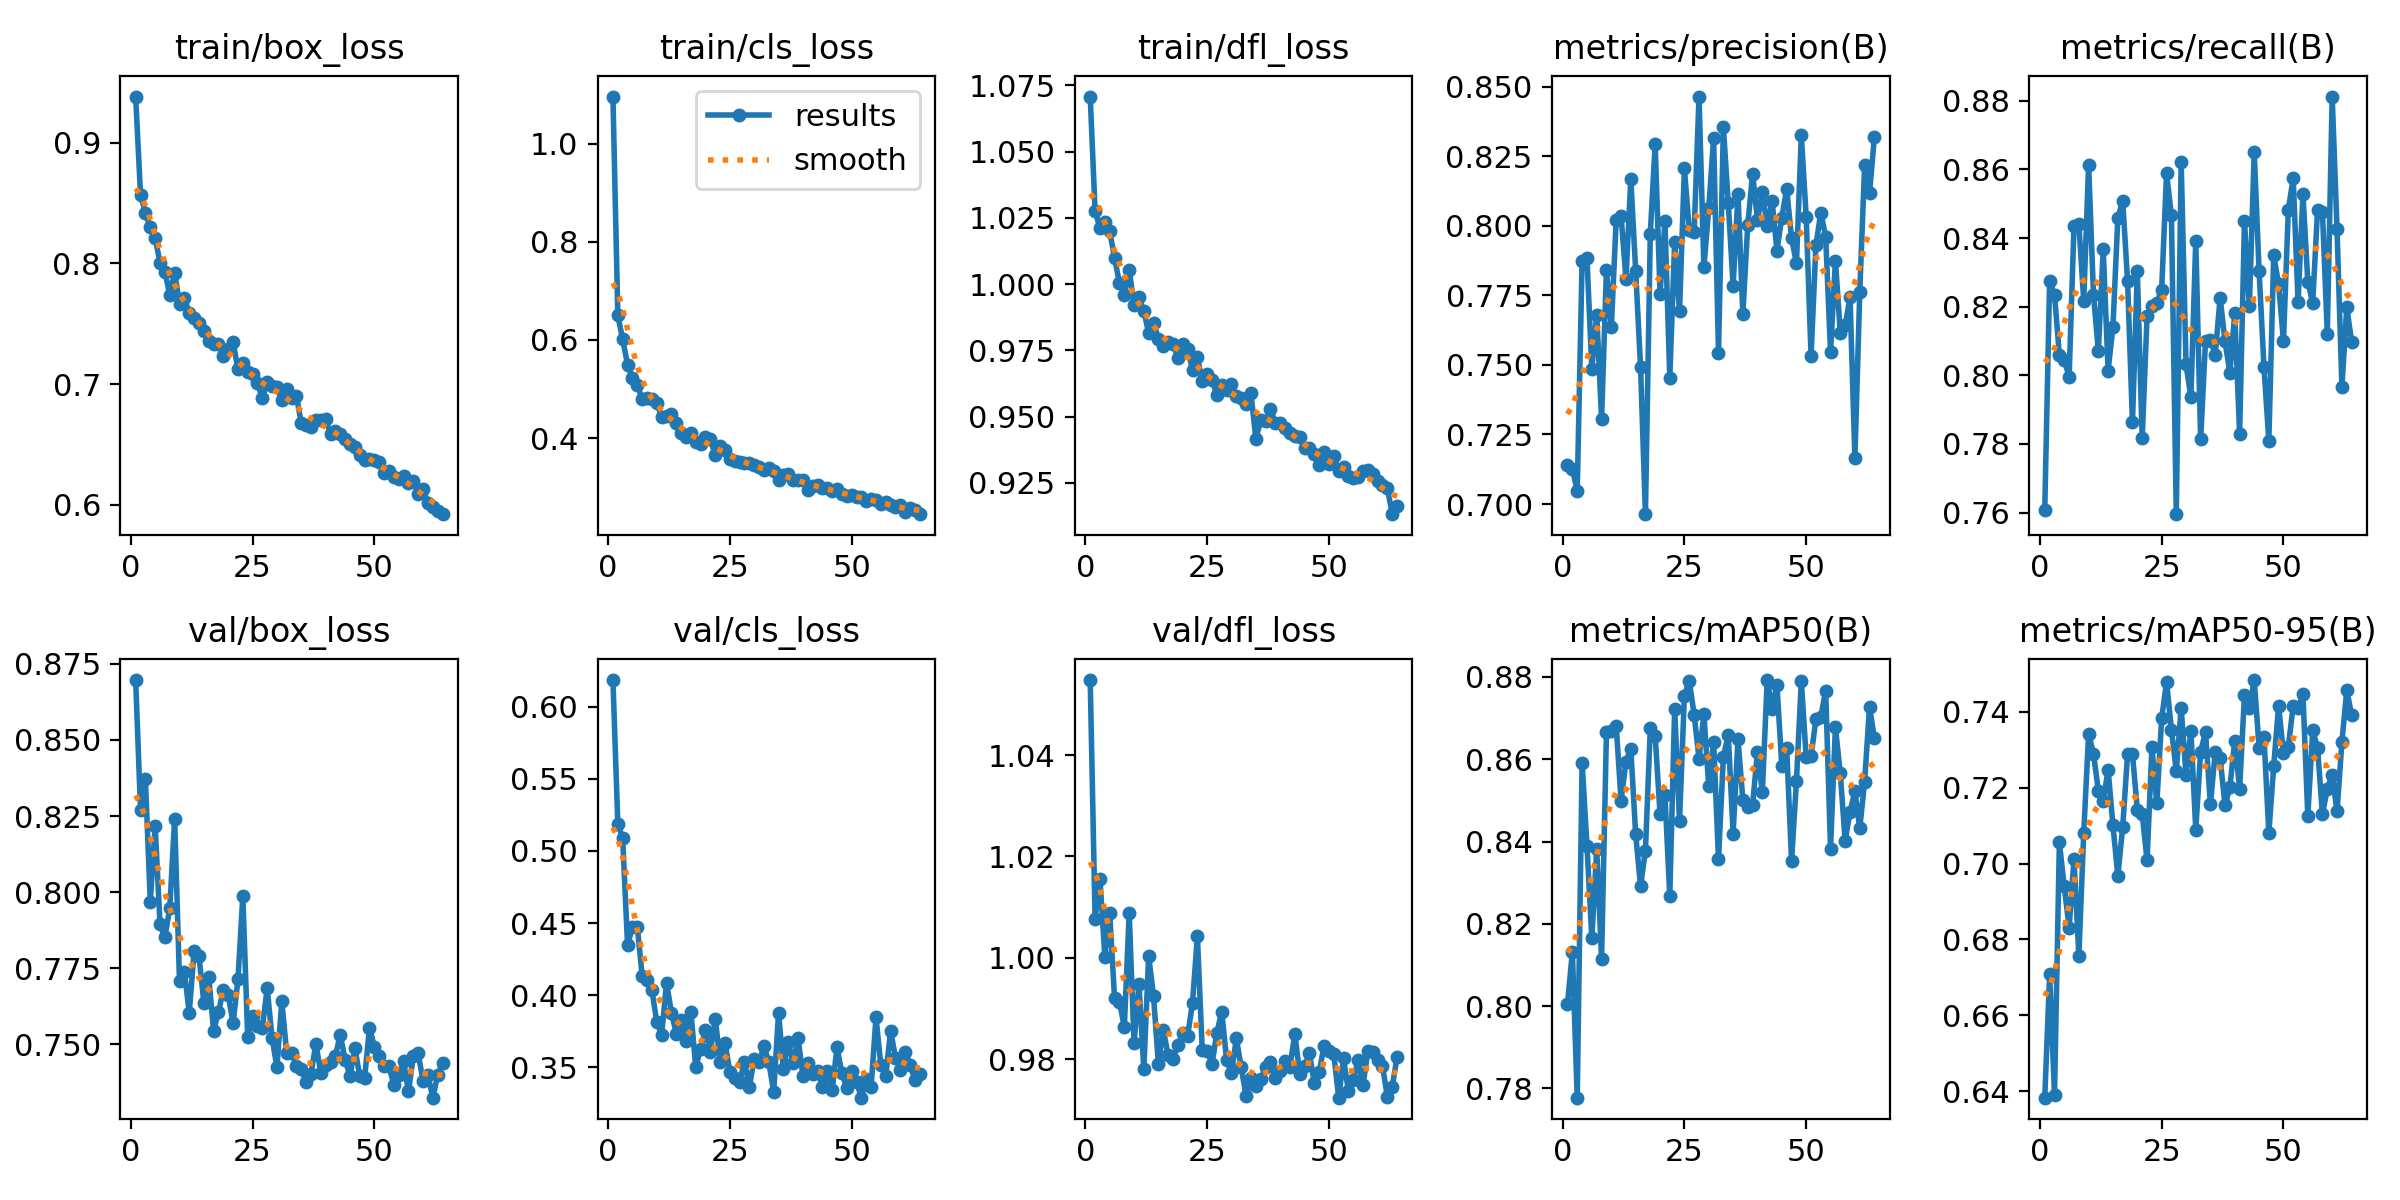

The table this chart was drawn from, first rows:
epoch, time, train/box_loss, train/cls_loss, train/dfl_loss, metrics/precision(B), metrics/recall(B), metrics/mAP50(B), metrics/mAP50-95(B), val/box_loss, val/cls_loss, val/dfl_loss, lr/pg0, lr/pg1, lr/pg2
1, 63.3, 0.9381, 1.096, 1.071, 0.7139, 0.7609, 0.8005, 0.6383, 0.8697, 0.6185, 1.055, 0.0003317, 0.0003317, 0.06716
2, 120.5, 0.8565, 0.65, 1.028, 0.7126, 0.8274, 0.8132, 0.6708, 0.8269, 0.519, 1.008, 0.0006584, 0.0006584, 0.03416
3, 184.2, 0.8418, 0.6014, 1.021, 0.7047, 0.8235, 0.7777, 0.6391, 0.8371, 0.5087, 1.016, 0.0009786, 0.0009786, 0.001144
4, 246.9, 0.8297, 0.5498, 1.024, 0.7874, 0.8059, 0.8591, 0.7056, 0.7969, 0.4347, 1, 0.0009703, 0.0009703, 0.0009703
5, 309.8, 0.8211, 0.5218, 1.02, 0.7884, 0.8044, 0.839, 0.6939, 0.8218, 0.4472, 1.009, 0.0009604, 0.0009604, 0.0009604
6, 373.7, 0.8003, 0.5079, 1.01, 0.7487, 0.7996, 0.8165, 0.6831, 0.7895, 0.4476, 0.992, 0.0009505, 0.0009505, 0.0009505
7, 436.3, 0.7931, 0.4794, 1, 0.7681, 0.8434, 0.8381, 0.7011, 0.7852, 0.4134, 0.9914, 0.0009406, 0.0009406, 0.0009406
8, 498.7, 0.7737, 0.4824, 0.996, 0.7306, 0.844, 0.8115, 0.6757, 0.7947, 0.4107, 0.9863, 0.0009307, 0.0009307, 0.0009307
9, 562.1, 0.7923, 0.48, 1.005, 0.7843, 0.8217, 0.8666, 0.708, 0.8241, 0.4035, 1.009, 0.0009208, 0.0009208, 0.0009208
10, 624.9, 0.7665, 0.4724, 0.9921, 0.7636, 0.8614, 0.8668, 0.7342, 0.7707, 0.3814, 0.9831, 0.0009109, 0.0009109, 0.0009109
11, 687.7, 0.7711, 0.4437, 0.995, 0.8022, 0.8235, 0.8682, 0.7289, 0.7739, 0.3724, 0.9949, 0.000901, 0.000901, 0.000901
12, 751.8, 0.759, 0.4453, 0.9899, 0.8036, 0.8071, 0.8499, 0.7192, 0.7603, 0.4088, 0.978, 0.0008911, 0.0008911, 0.0008911
13, 815.4, 0.7545, 0.4485, 0.9815, 0.7808, 0.8367, 0.8594, 0.7164, 0.7808, 0.388, 1, 0.0008812, 0.0008812, 0.0008812
14, 874.9, 0.7504, 0.4316, 0.9854, 0.8169, 0.8014, 0.8625, 0.7248, 0.779, 0.3734, 0.9924, 0.0008713, 0.0008713, 0.0008713
15, 927.8, 0.7437, 0.4094, 0.9793, 0.7838, 0.8142, 0.8417, 0.71, 0.7636, 0.3828, 0.979, 0.0008614, 0.0008614, 0.0008614
16, 994.7, 0.7358, 0.4014, 0.9768, 0.7492, 0.8458, 0.8291, 0.6967, 0.7721, 0.3686, 0.9857, 0.0008515, 0.0008515, 0.0008515
17, 1065, 0.7334, 0.4098, 0.978, 0.6964, 0.8509, 0.8378, 0.7096, 0.7544, 0.3885, 0.9808, 0.0008416, 0.0008416, 0.0008416
18, 1139, 0.733, 0.3914, 0.9774, 0.7972, 0.8275, 0.8675, 0.7288, 0.7606, 0.35, 0.98, 0.0008317, 0.0008317, 0.0008317
19, 1213, 0.7235, 0.388, 0.9723, 0.8294, 0.7863, 0.8657, 0.7289, 0.7679, 0.3629, 0.9828, 0.0008218, 0.0008218, 0.0008218
20, 1286, 0.7288, 0.4022, 0.9774, 0.7756, 0.8303, 0.8467, 0.7142, 0.7662, 0.376, 0.9852, 0.0008119, 0.0008119, 0.0008119
21, 1359, 0.7347, 0.3979, 0.9755, 0.8017, 0.7816, 0.8514, 0.7131, 0.7569, 0.3607, 0.9846, 0.000802, 0.000802, 0.000802
22, 1431, 0.7121, 0.3653, 0.9677, 0.7454, 0.8171, 0.8268, 0.7008, 0.7713, 0.3838, 0.9911, 0.0007921, 0.0007921, 0.0007921
23, 1505, 0.7172, 0.3834, 0.9725, 0.794, 0.8202, 0.8723, 0.7306, 0.7988, 0.3539, 1.004, 0.0007822, 0.0007822, 0.0007822
24, 1578, 0.7097, 0.3751, 0.9633, 0.7694, 0.821, 0.845, 0.7159, 0.7523, 0.367, 0.9817, 0.0007723, 0.0007723, 0.0007723
25, 1651, 0.7081, 0.3577, 0.9662, 0.8207, 0.825, 0.8755, 0.7382, 0.7592, 0.347, 0.9817, 0.0007624, 0.0007624, 0.0007624
26, 1724, 0.7005, 0.3533, 0.9638, 0.7984, 0.8588, 0.8791, 0.7479, 0.7561, 0.3425, 0.979, 0.0007525, 0.0007525, 0.0007525
27, 1798, 0.6884, 0.3514, 0.9581, 0.7977, 0.8466, 0.8708, 0.7353, 0.7553, 0.3397, 0.9852, 0.0007426, 0.0007426, 0.0007426
28, 1871, 0.7013, 0.3487, 0.962, 0.8465, 0.7595, 0.8601, 0.7243, 0.7685, 0.3539, 0.9894, 0.0007327, 0.0007327, 0.0007327
29, 1946, 0.6987, 0.3493, 0.9601, 0.7851, 0.8621, 0.8709, 0.741, 0.752, 0.3362, 0.9798, 0.0007228, 0.0007228, 0.0007228
30, 2019, 0.6974, 0.3447, 0.9622, 0.8063, 0.8032, 0.8535, 0.7233, 0.7425, 0.3561, 0.9773, 0.0007129, 0.0007129, 0.0007129
31, 2094, 0.6864, 0.3401, 0.9577, 0.8316, 0.7937, 0.8642, 0.7349, 0.7641, 0.3538, 0.9841, 0.000703, 0.000703, 0.000703
32, 2169, 0.6963, 0.3343, 0.957, 0.7543, 0.8392, 0.8357, 0.7089, 0.7472, 0.3645, 0.9784, 0.0006931, 0.0006931, 0.0006931
33, 2243, 0.6888, 0.3392, 0.9545, 0.8355, 0.7813, 0.8606, 0.7295, 0.7471, 0.3534, 0.9727, 0.0006832, 0.0006832, 0.0006832
34, 2317, 0.6903, 0.3322, 0.9587, 0.8083, 0.8101, 0.8659, 0.7346, 0.7428, 0.3329, 0.9763, 0.0006733, 0.0006733, 0.0006733
35, 2389, 0.6674, 0.3149, 0.9416, 0.7785, 0.8102, 0.8419, 0.7156, 0.7417, 0.388, 0.9746, 0.0006634, 0.0006634, 0.0006634
36, 2464, 0.6657, 0.325, 0.9485, 0.8114, 0.806, 0.8649, 0.7293, 0.7376, 0.3486, 0.976, 0.0006535, 0.0006535, 0.0006535
37, 2538, 0.6645, 0.3269, 0.9484, 0.7683, 0.8226, 0.8501, 0.7278, 0.7404, 0.3675, 0.9784, 0.0006436, 0.0006436, 0.0006436
38, 2614, 0.6705, 0.3151, 0.9527, 0.8002, 0.8099, 0.8483, 0.7153, 0.7502, 0.3529, 0.9794, 0.0006337, 0.0006337, 0.0006337
39, 2688, 0.6702, 0.3138, 0.9477, 0.8188, 0.8007, 0.8489, 0.72, 0.7407, 0.3702, 0.9762, 0.0006238, 0.0006238, 0.0006238
40, 2765, 0.6708, 0.3144, 0.9475, 0.8021, 0.8181, 0.8618, 0.7323, 0.7431, 0.3442, 0.9776, 0.0006139, 0.0006139, 0.0006139
41, 2839, 0.6585, 0.2947, 0.9457, 0.8121, 0.783, 0.852, 0.7196, 0.744, 0.3532, 0.9796, 0.000604, 0.000604, 0.000604
42, 2914, 0.6607, 0.3032, 0.9439, 0.7998, 0.8448, 0.8792, 0.7444, 0.7461, 0.3456, 0.9784, 0.0005941, 0.0005941, 0.0005941
43, 2987, 0.6585, 0.3034, 0.9425, 0.8089, 0.8201, 0.8723, 0.7409, 0.7531, 0.3478, 0.985, 0.0005842, 0.0005842, 0.0005842
44, 3061, 0.6543, 0.2979, 0.9424, 0.7911, 0.865, 0.8781, 0.7483, 0.745, 0.3362, 0.9771, 0.0005743, 0.0005743, 0.0005743
45, 3135, 0.6505, 0.298, 0.938, 0.803, 0.8304, 0.8583, 0.7305, 0.7395, 0.3473, 0.9786, 0.0005644, 0.0005644, 0.0005644
46, 3210, 0.648, 0.2929, 0.9382, 0.8133, 0.8024, 0.8627, 0.7333, 0.7488, 0.3342, 0.9811, 0.0005545, 0.0005545, 0.0005545
47, 3285, 0.6411, 0.2963, 0.9357, 0.7956, 0.7809, 0.8353, 0.7081, 0.7395, 0.3638, 0.9753, 0.0005446, 0.0005446, 0.0005446
48, 3361, 0.6375, 0.2865, 0.9316, 0.7865, 0.835, 0.8546, 0.7257, 0.7388, 0.3458, 0.9774, 0.0005347, 0.0005347, 0.0005347
49, 3436, 0.6379, 0.2809, 0.9365, 0.8326, 0.8266, 0.879, 0.7416, 0.7555, 0.3356, 0.9826, 0.0005248, 0.0005248, 0.0005248
50, 3509, 0.6373, 0.2839, 0.932, 0.8033, 0.8099, 0.8605, 0.7291, 0.7492, 0.3476, 0.9816, 0.0005149, 0.0005149, 0.0005149
51, 3574, 0.6358, 0.2798, 0.9352, 0.7533, 0.8483, 0.8607, 0.7308, 0.7461, 0.3401, 0.9811, 0.000505, 0.000505, 0.000505
52, 3633, 0.626, 0.28, 0.9293, 0.7931, 0.8574, 0.8697, 0.7415, 0.7428, 0.329, 0.9724, 0.0004951, 0.0004951, 0.0004951
53, 3700, 0.6283, 0.2716, 0.9307, 0.8047, 0.8213, 0.8703, 0.7411, 0.7429, 0.3418, 0.9801, 0.0004852, 0.0004852, 0.0004852
54, 3766, 0.6229, 0.2747, 0.9275, 0.7962, 0.8528, 0.8767, 0.7446, 0.7366, 0.3366, 0.9737, 0.0004753, 0.0004753, 0.0004753
55, 3830, 0.621, 0.2741, 0.9267, 0.7547, 0.8273, 0.8383, 0.7126, 0.74, 0.3846, 0.9758, 0.0004654, 0.0004654, 0.0004654
56, 3896, 0.6235, 0.2658, 0.9271, 0.7875, 0.821, 0.8678, 0.7351, 0.7444, 0.3514, 0.9797, 0.0004555, 0.0004555, 0.0004555
57, 3961, 0.6184, 0.2688, 0.9295, 0.7616, 0.8482, 0.8566, 0.7305, 0.7345, 0.3438, 0.9748, 0.0004456, 0.0004456, 0.0004456
58, 4025, 0.6198, 0.2627, 0.9298, 0.7642, 0.8476, 0.8402, 0.7129, 0.7461, 0.3755, 0.9816, 0.0004357, 0.0004357, 0.0004357
59, 4091, 0.6087, 0.2597, 0.9285, 0.7743, 0.8122, 0.8472, 0.7197, 0.747, 0.3568, 0.9813, 0.0004258, 0.0004258, 0.0004258
60, 4156, 0.6134, 0.2625, 0.9258, 0.7164, 0.8812, 0.8523, 0.7234, 0.7378, 0.3484, 0.9798, 0.0004159, 0.0004159, 0.0004159
... 4 more rows
